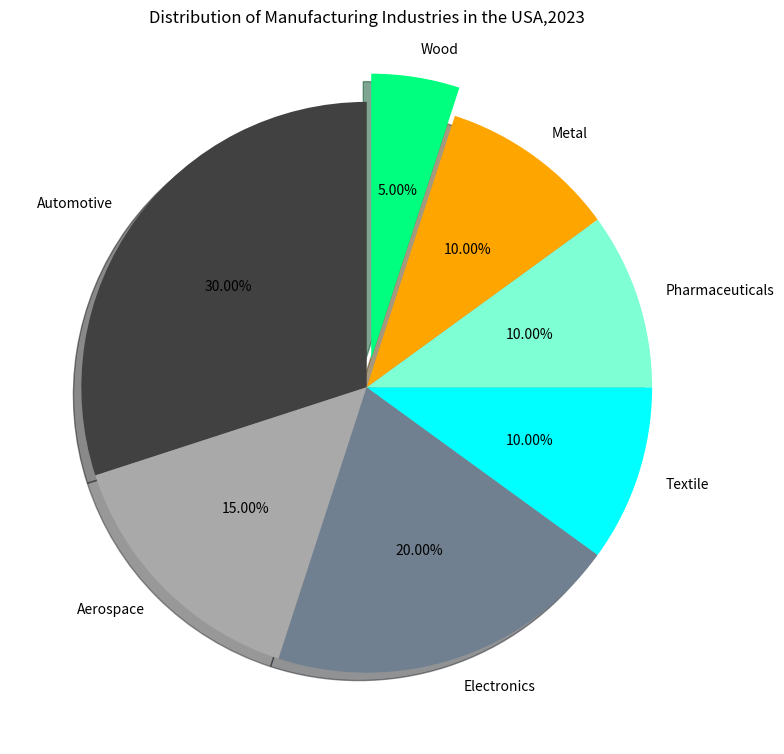

This figure's Python source: (Note: this script raises an exception after producing the figure.)

import matplotlib.pyplot as plt
import numpy as np

plt.figure(figsize=(8,8))

Industry = ['Automotive','Aerospace','Electronics','Textile','Pharmaceuticals','Metal','Wood']
Percentage = [30,15,20,10,10,10,5]
 
colors = ['#414141','#A9A9A9','#708090','#00FFFF','#7FFFD4','#FFA500','#00FF7F'] 
explode = [0,0,0,0,0,0,0.1]

plt.pie(Percentage, explode=explode, labels=Industry, colors=colors, autopct='%1.2f%%',
        shadow=True, startangle=90)

plt.tight_layout()
plt.title("Distribution of Manufacturing Industries in the USA,2023")
plt.xticks(rotation=45)

plt.savefig('pie chart/png/119.png')
plt.clf()
